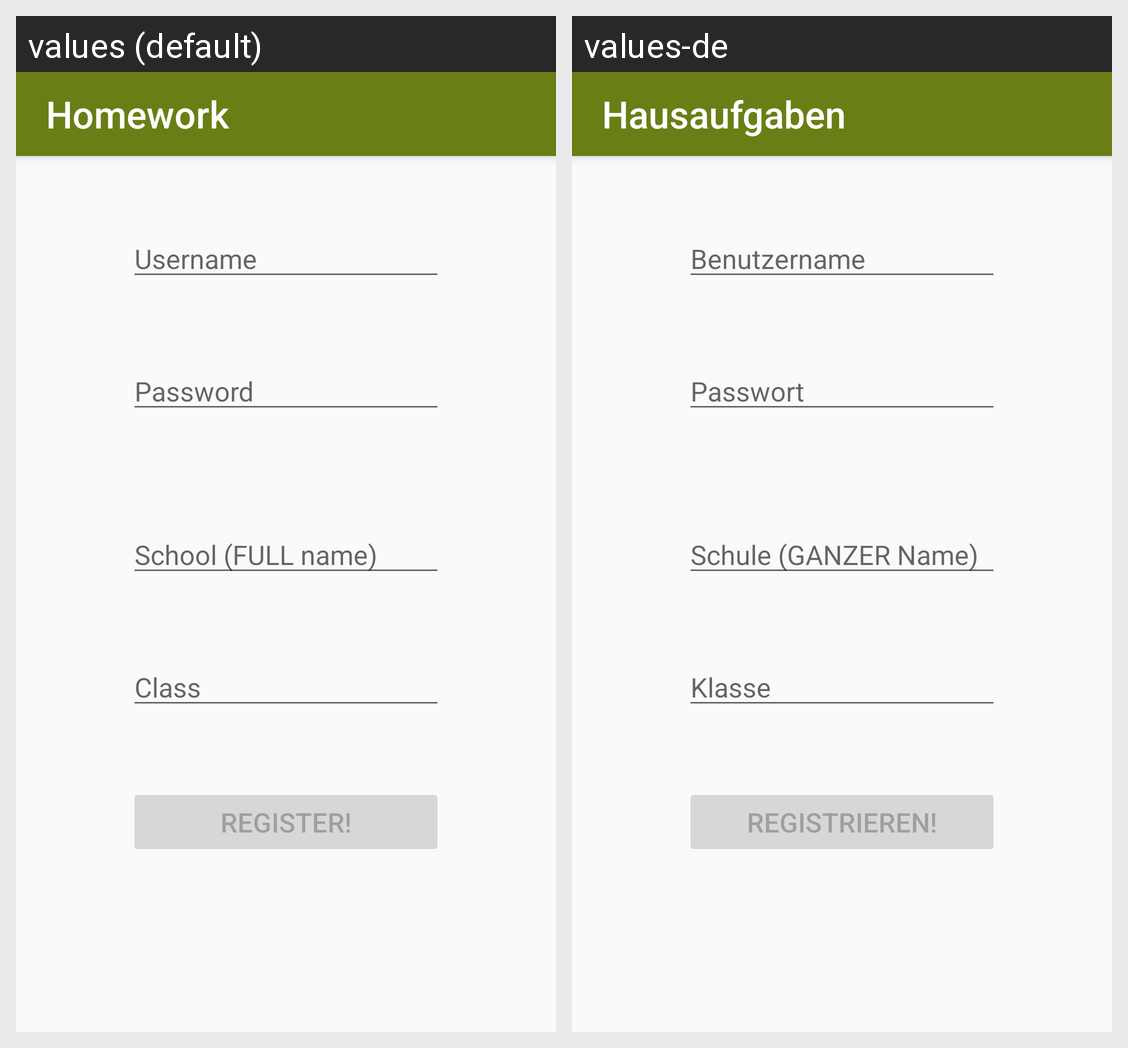

For this localized Android screen grid, give each drawn string resource with its value in every locale shown.
Android screen res/layout/activity_register.xml rendered under 2 locales, left to right: values (default), values-de. Device: Nexus 5 (rendered at 1080×1920; each locale shown at half size, 540×960, under a caption strip naming it); theme AppTheme.
Strings drawn on this screen, with the default value and each locale's value (text and hints the layout hard-codes, and strings that could not be matched under every locale, appear in the picture but are not listed):

username
  values: Username
  values-de: Benutzername

password
  values: Password
  values-de: Passwort

school
  values: School (FULL name)
  values-de: Schule (GANZER Name)

class_string
  values: Class
  values-de: Klasse

register
  values: Register!
  values-de: Registrieren!

app_name
  values: Homework
  values-de: Hausaufgaben
